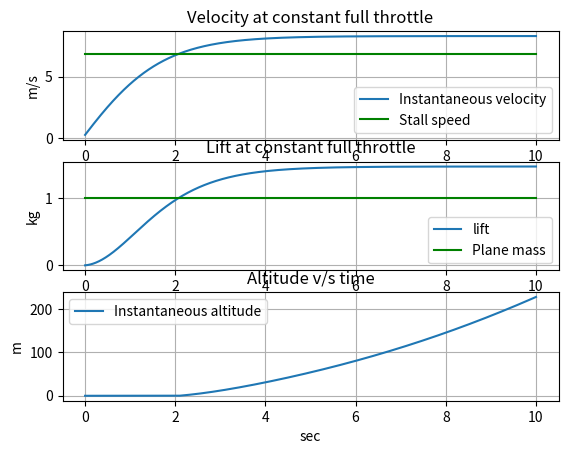

The matplotlib source for this figure:
# Author: Rajath Bhargav

import matplotlib.pyplot as plt
import numpy as np
import math

t_max = 10 # simulation length in seconds
t = np.linspace(0,t_max,1000) # time vector
rho = 1.168 # air density
g = 9.806 # Y'all know this
R = 10 # Runway length in m
hw = 1 # headwind in km/h (indicate tailwind in negative)
vo = 50 # Forward speed in m/s at which prop generates zero thrust at max RPM
Cl = 1.2 # overall wing lift coefficient (ANSYS/xflr5)
CdAd = 0.1 # overall drag coefficient and frontal area product of plane (ANSYS/xflr5)
w = 2*(0.1375+0.33+0.33) # wingspan from FEA, weight and other constraints
theta = 10 # Induced dihedral angle
chord = 0.19 # from maximum thickness of airfoil that can be placed in container
M = 1 # plane mass

hw = hw/3.6
Al = w*chord*math.cos(theta * math.pi / 180)
l = 0.5*rho*Cl*Al
b = 0.5*rho*CdAd
T = (b*vo*hw**2)/(g*(vo-hw)) + 0.01 # static thrust force in kg. Minimum T is obtained by the condition that arg_atanh < 1 (see below)
v_stall = math.sqrt(M*g/l)

while T < 5:
    T = T + 0.01 # increment thrust
    
    F = T*g

    # solution to differential equations:

    #v = u+(np.sqrt(F/b)*np.tanh(t*np.sqrt(b*F)/M))

    term1 = math.sqrt(4*b*F*vo**2 + F**2)

    arg_atanh = (F + 2*b*hw*vo)/(term1) # this has to be less than 1 => gives starting point for iterating T

    v = (np.tanh((term1*(t/(M*vo) + (2*math.atanh(arg_atanh))/(term1)))/2)*term1-F)/(2*b*vo) # v(t)

    #v = vo + np.exp(-(F*t)/(M*vo))*(hw - vo) # equation without drag

    L = l*(v**2) # L(t)
    h = (0.5*(L-(M*g))/M)*(t**2) # h(t) neglecting drag in vertical direction
    h[h<0] = 0 # no negative height in case of runway
    
    take_off = 0
    for vel in v:
        if vel > v_stall: # if velocity > stall speed
            break         # aircraft has took off
        take_off = take_off+1
    
    if take_off < len(v)-1:
        r = np.trapz(v[0:take_off+1],t[0:take_off+1]) # total runway distance covered till the point of take off (trapezoidal integration)
        if r < 0.9*R: # distance taken less than runway length - safety margin
            break  # we have enough thrust

v_max = (math.sqrt(F**2 + 4*b*F*vo**2)-F)/(2*b*vo)

print('Total plane mass: ',M,' kg')
print('Wing loading: ',M/Al,' kg/m^2')
print('Stall speed: ',v_stall*3.6,' km/hr')
print('Static thrust required: ',T,' kg')
print('Top speed: ',v_max*3.6,' km/hr')

plt.subplot(311)
plt.plot(t,v)
plt.plot(t,v_stall*np.ones(len(t)),'g')
plt.grid(True)
plt.xlabel('sec')
plt.ylabel('m/s')
plt.title('Velocity at constant full throttle')
plt.legend(['Instantaneous velocity','Stall speed'])

plt.subplot(312)
plt.plot(t,L/g)
plt.plot(t,M*np.ones(len(t)),'g')
plt.grid(True)
plt.xlabel('sec')
plt.ylabel('kg')
plt.title('Lift at constant full throttle')
plt.legend(['lift','Plane mass'])

plt.subplot(313)
plt.plot(t,h)
plt.legend(['Instantaneous altitude'])
plt.grid(True)
plt.xlabel('sec')
plt.ylabel('m')
plt.title('Altitude v/s time')

plt.show()
